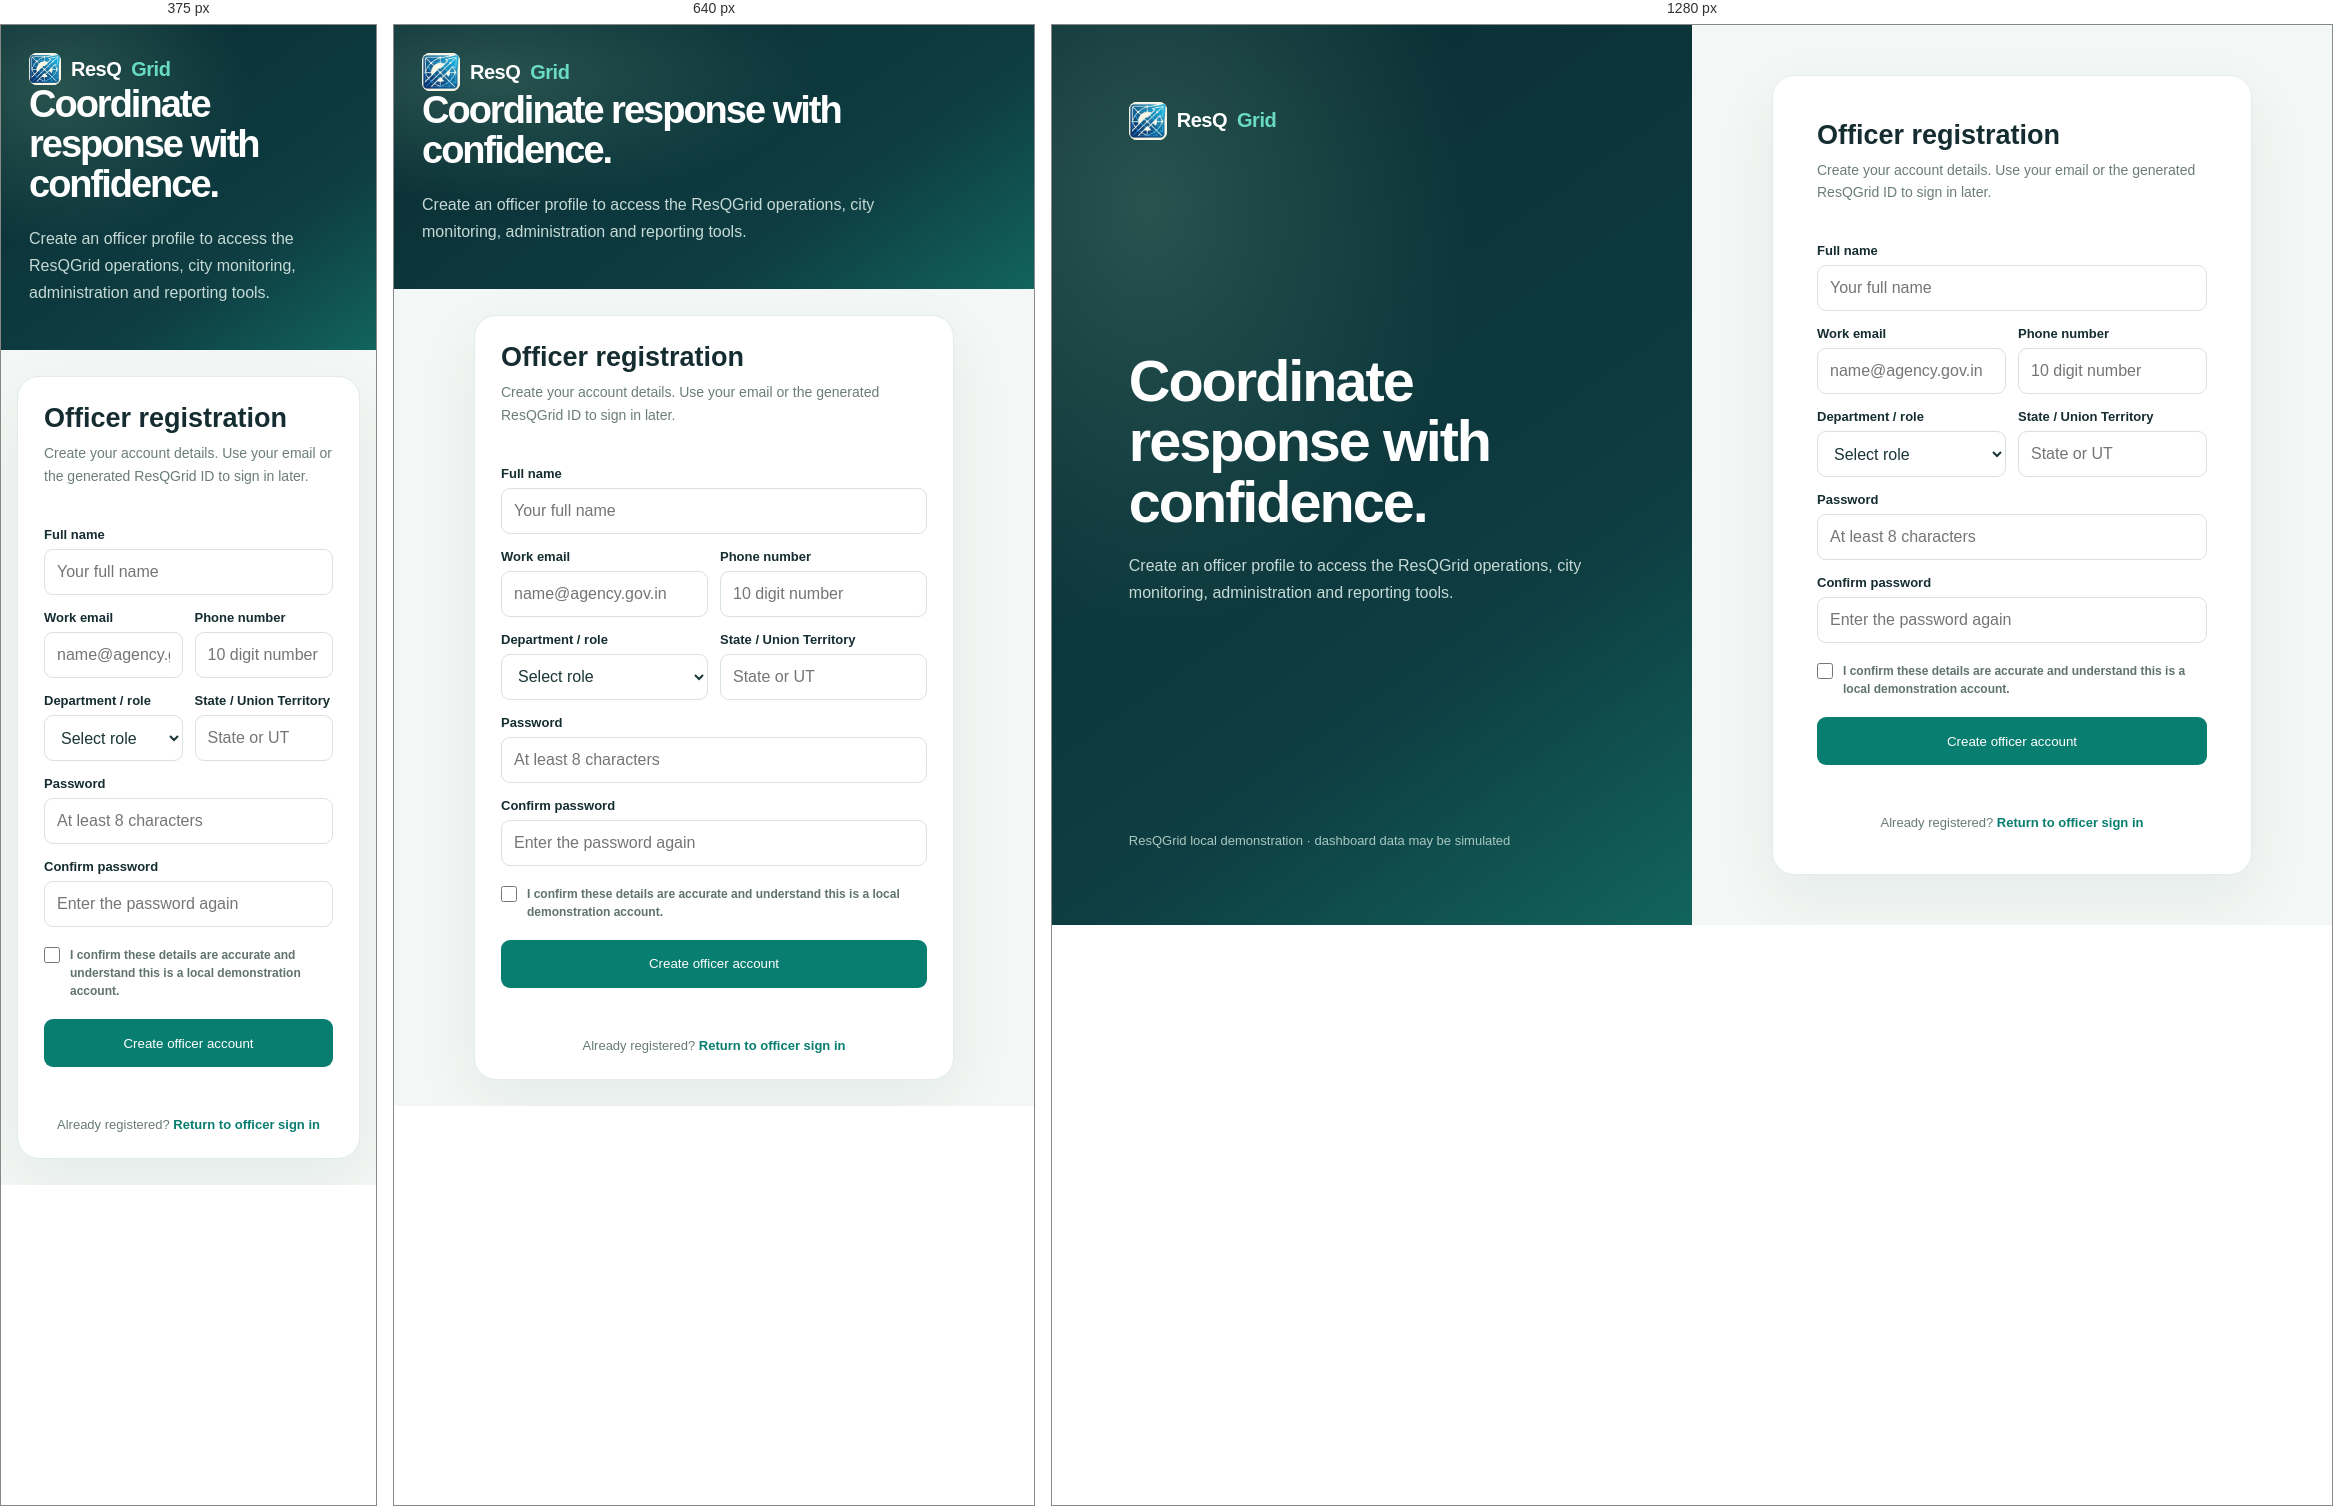
Rendered at 375 px, 640 px and 1280 px, left to right.

<!-- file: officer-signup.html -->
<!doctype html>
<html lang="en">
<head>
  <meta charset="utf-8"><meta name="viewport" content="width=device-width,initial-scale=1">
  <meta name="theme-color" content="#092c31"><title>Officer Registration — ResQGrid</title>
  <link rel="preconnect" href="https://fonts.googleapis.com"><link rel="preconnect" href="https://fonts.gstatic.com" crossorigin>
  <link href="https://fonts.googleapis.com/css2?family=DM+Sans:wght@400;500;600;700&family=Manrope:wght@500;600;700;800&display=swap" rel="stylesheet">
  <style>
    :root{font-family:"DM Sans",sans-serif;color:#152d31;background:#f3f7f5;font-synthesis:none}*{box-sizing:border-box}body{margin:0;min-height:100vh;display:grid;grid-template-columns:1fr 1fr}.intro{background:radial-gradient(ellipse at 15% 20%,#28534f 0,transparent 42%),linear-gradient(145deg,#092c31,#0e3d42 68%,#12645d);padding:clamp(32px,6vw,88px);color:#fff;display:flex;flex-direction:column;justify-content:space-between}.brand{font:800 20px Manrope,sans-serif;letter-spacing:-.5px}.brand b{color:#69dbc0}.brand-mark{width:38px;height:38px;object-fit:contain;border-radius:8px;background:#f6f3e5;flex:none}@media(max-width:480px){.brand-mark{width:32px;height:32px}}.intro h1{font:700 clamp(36px,4.5vw,64px)/1.05 Manrope,sans-serif;letter-spacing:-2px;max-width:580px;margin:0 0 20px}.intro p{color:#c5d9d5;line-height:1.7;max-width:480px}.note{font-size:13px;color:#a9c7c0}.form-side{display:grid;place-items:center;padding:38px 24px}.card{width:min(100%,480px);background:#fff;border:1px solid #e3ece8;border-radius:22px;padding:clamp(26px,4vw,44px);box-shadow:0 22px 65px #143d3610}.card h2{font:700 27px Manrope,sans-serif;margin:0 0 8px}.sub{color:#6b7d7a;font-size:14px;line-height:1.6;margin:0 0 25px}label{display:block;font-size:13px;font-weight:700;margin:15px 0 7px}input,select{width:100%;height:46px;border:1px solid #d7e2de;border-radius:9px;padding:0 12px;font:inherit;color:#193536;background:#fff}input:focus,select:focus{outline:3px solid #4cc4a22b;border-color:#36a98f}.grid{display:grid;grid-template-columns:1fr 1fr;gap:0 12px}.full{grid-column:1/-1}.consent{display:flex;gap:10px;align-items:flex-start;font-size:12px;line-height:1.5;color:#60736e;margin:19px 0}.consent input{width:16px;height:16px;margin:1px 0;flex:none}.submit{border:0;border-radius:9px;background:#087e70;color:white;width:100%;height:48px;font:700 14px inherit;cursor:pointer}.submit:hover{background:#066c60}.submit:disabled{opacity:.6;cursor:wait}.message{min-height:20px;font-size:13px;color:#a13f38;margin:12px 0 0}.signin{text-align:center;color:#687b76;font-size:13px;margin:18px 0 0}.signin a{color:#087e70;font-weight:700;text-decoration:none}@media(max-width:800px){body{grid-template-columns:1fr}.intro{min-height:260px;padding:28px}.intro h1{font-size:38px}.note{display:none}.form-side{padding:26px 16px}}
  </style>
</head>
<body>
  <aside class="intro"><a class="brand" href="index.html" style="color:inherit;text-decoration:none;display:flex;align-items:center;gap:10px"><img src="/resqgrid-mark.png" alt="ResQGrid" class="brand-mark">ResQ<b>Grid</b></a><div><h1>Coordinate response with confidence.</h1><p>Create an officer profile to access the ResQGrid operations, city monitoring, administration and reporting tools.</p></div><div class="note">ResQGrid local demonstration · dashboard data may be simulated</div></aside>
  <main class="form-side"><section class="card"><h2>Officer registration</h2><p class="sub">Create your account details. Use your email or the generated ResQGrid ID to sign in later.</p>
    <form id="signup" novalidate><div class="grid">
      <div class="full"><label for="name">Full name</label><input id="name" name="name" autocomplete="name" required minlength="3" maxlength="100" placeholder="Your full name"></div>
      <div><label for="email">Work email</label><input id="email" type="email" autocomplete="email" required placeholder="name@agency.gov.in"></div>
      <div><label for="mobile">Phone number</label><input id="mobile" type="tel" inputmode="numeric" autocomplete="tel" placeholder="10 digit number"></div>
      <div><label for="role">Department / role</label><select id="role" required><option value="" selected disabled>Select role</option><option>Emergency Management</option><option>Electricity Department</option><option>City Administration</option><option>Health Services</option><option>Rescue Coordination</option><option>Other Officer</option></select></div>
      <div><label for="state">State / Union Territory</label><input id="state" required placeholder="State or UT"></div>
      <div class="full"><label for="password">Password</label><input id="password" type="password" autocomplete="new-password" required minlength="8" maxlength="128" placeholder="At least 8 characters"></div>
      <div class="full"><label for="confirm">Confirm password</label><input id="confirm" type="password" autocomplete="new-password" required minlength="8" maxlength="128" placeholder="Enter the password again"></div>
    </div><label class="consent"><input id="consent" type="checkbox" required><span>I confirm these details are accurate and understand this is a local demonstration account.</span></label>
    <button class="submit" id="submit" type="submit">Create officer account</button><p class="message" id="message" role="status" aria-live="polite"></p></form>
    <p class="signin">Already registered? <a href="login.html">Return to officer sign in</a></p>
  </section></main>
  <script>
    const form=document.getElementById('signup'),message=document.getElementById('message'),button=document.getElementById('submit');
    form.addEventListener('submit',async event=>{event.preventDefault();message.textContent='';
      if(!form.reportValidity())return;if(document.getElementById('password').value!==document.getElementById('confirm').value){message.textContent='The passwords do not match.';return;}
      button.disabled=true;button.textContent='Creating account…';
      try{const response=await fetch('http://127.0.0.1:5177/api/auth/signup',{method:'POST',headers:{'Content-Type':'application/json'},body:JSON.stringify({fullName:document.getElementById('name').value,email:document.getElementById('email').value,mobile:document.getElementById('mobile').value,password:document.getElementById('password').value,portal:'government',acceptedTerms:true,role:'Government Officer · '+document.getElementById('role').value,state:document.getElementById('state').value})});const data=await response.json();if(!response.ok)throw new Error(data.error||'Registration failed.');message.style.color='#087e70';message.textContent=`Account created. Your ResQGrid ID is ${data.user.userId}. Redirecting to sign in…`;form.reset();setTimeout(()=>location.href='login.html',2200);}catch(error){message.style.color='#a13f38';message.textContent=error.message||'Could not create your account. Try again.';button.disabled=false;button.textContent='Create officer account';}
    });
  </script><script src="/chat-widget.js"></script>
</body>
</html>